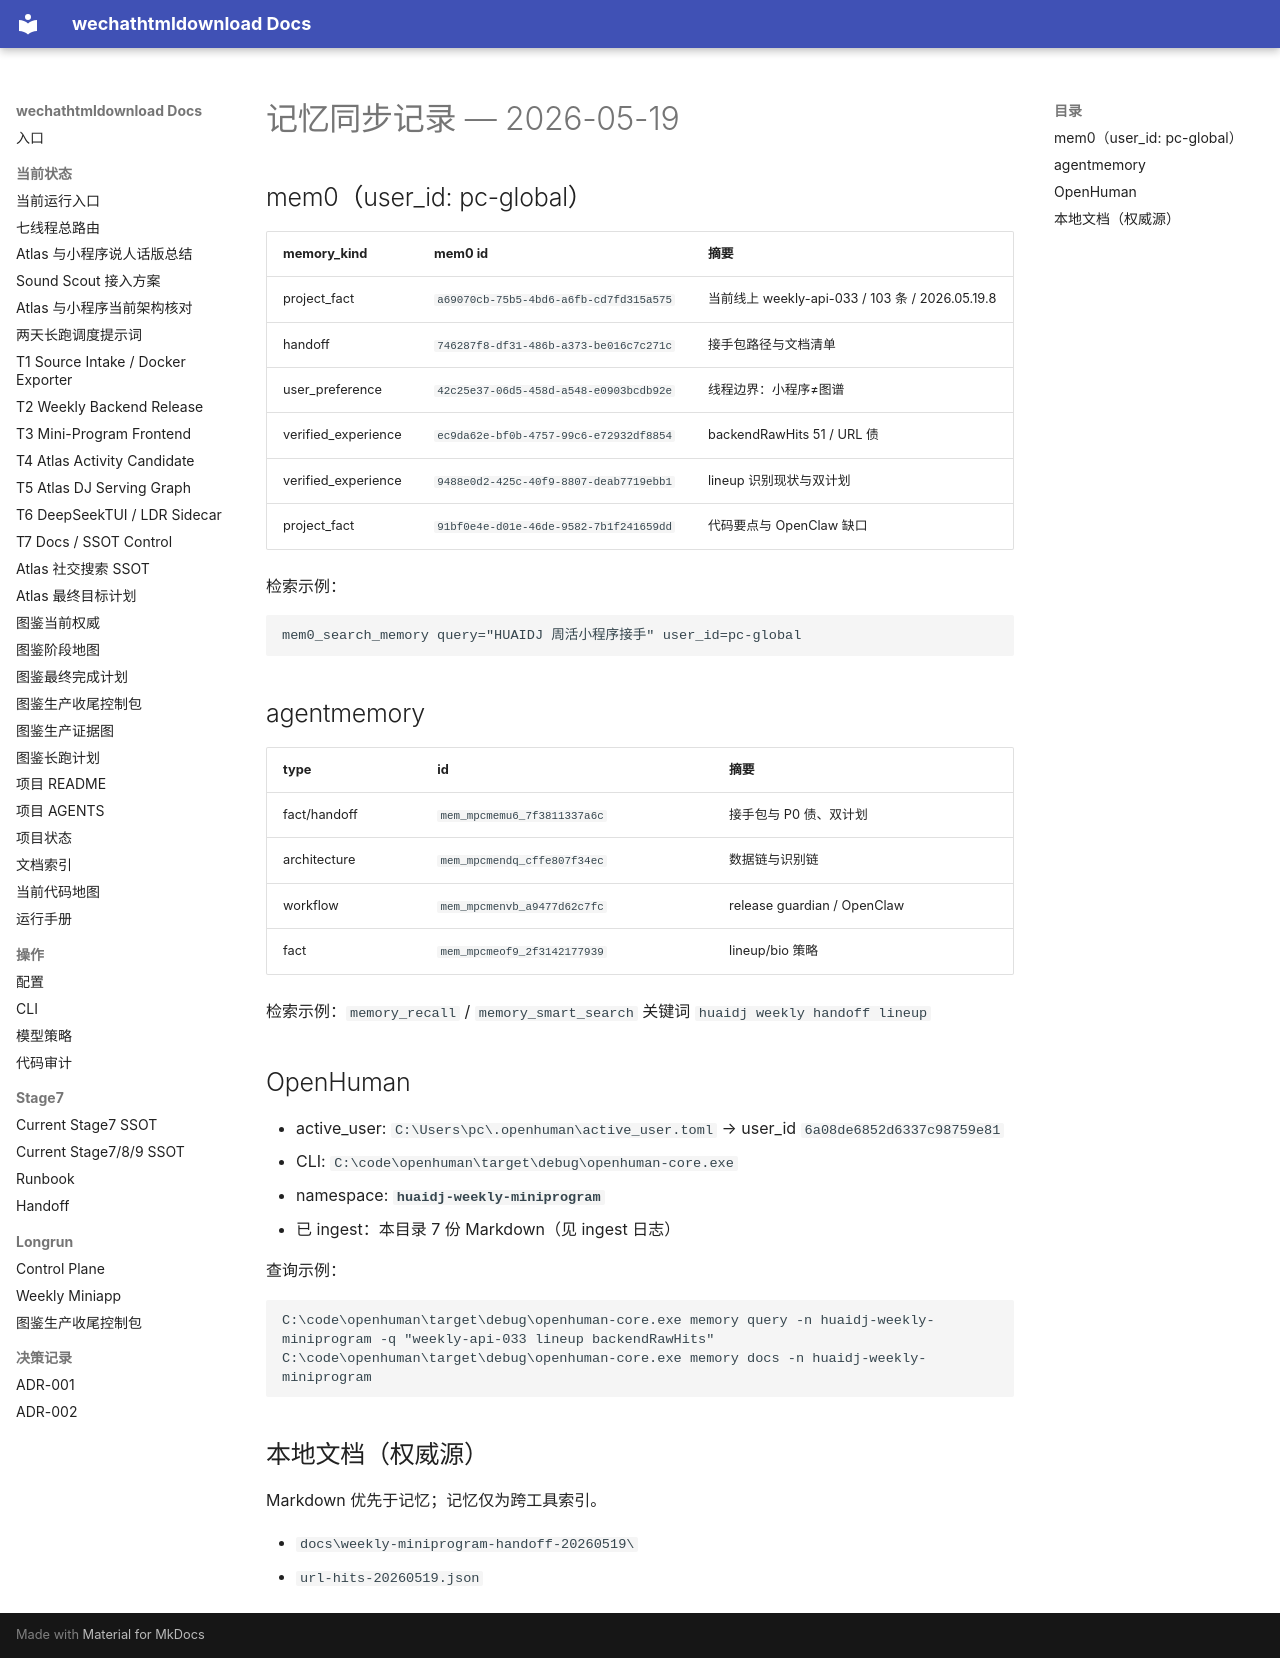

repository: yutianyu111602-glitch/wechathtmldownload · page: weekly-miniprogram-handoff-20260519/MEMORY_SYNC_20260519.html · generator: mkdocs

# 记忆同步记录 — 2026-05-19

## mem0（user_id: pc-global）

| memory_kind | mem0 id | 摘要 |
|-------------|---------|------|
| project_fact | `a69070cb-75b5-4bd6-a6fb-cd7fd315a575` | 当前线上 weekly-api-033 / 103 条 / 2026.05.19.8 |
| handoff | `746287f8-df31-486b-a373-be016c7c271c` | 接手包路径与文档清单 |
| user_preference | `42c25e37-06d5-458d-a548-e0903bcdb92e` | 线程边界：小程序≠图谱 |
| verified_experience | `ec9da62e-bf0b-4757-99c6-e72932df8854` | backendRawHits 51 / URL 债 |
| verified_experience | `9488e0d2-425c-40f9-8807-deab7719ebb1` | lineup 识别现状与双计划 |
| project_fact | `91bf0e4e-d01e-46de-9582-7b1f241659dd` | 代码要点与 OpenClaw 缺口 |

检索示例：

```text
mem0_search_memory query="HUAIDJ 周活小程序接手" user_id=pc-global
```

## agentmemory

| type | id | 摘要 |
|------|-----|------|
| fact/handoff | `mem_mpcmemu6_7f3811337a6c` | 接手包与 P0 债、双计划 |
| architecture | `mem_mpcmendq_cffe807f34ec` | 数据链与识别链 |
| workflow | `mem_mpcmenvb_a9477d62c7fc` | release guardian / OpenClaw |
| fact | `mem_mpcmeof9_2f3142177939` | lineup/bio 策略 |

检索示例：`memory_recall` / `memory_smart_search` 关键词 `huaidj weekly handoff lineup`

## OpenHuman

- active_user: `C:\Users\pc\.openhuman\active_user.toml` → user_id `6a08de6852d6337c98759e81`
- CLI: `C:\code\openhuman\target\debug\openhuman-core.exe`
- namespace: **`huaidj-weekly-miniprogram`**
- 已 ingest：本目录 7 份 Markdown（见 ingest 日志）

查询示例：

```powershell
C:\code\openhuman\target\debug\openhuman-core.exe memory query -n huaidj-weekly-miniprogram -q "weekly-api-033 lineup backendRawHits"
C:\code\openhuman\target\debug\openhuman-core.exe memory docs -n huaidj-weekly-miniprogram
```

## 本地文档（权威源）

Markdown 优先于记忆；记忆仅为跨工具索引。

- `docs\weekly-miniprogram-handoff-20260519\`
- `url-hits-20260519.json`
